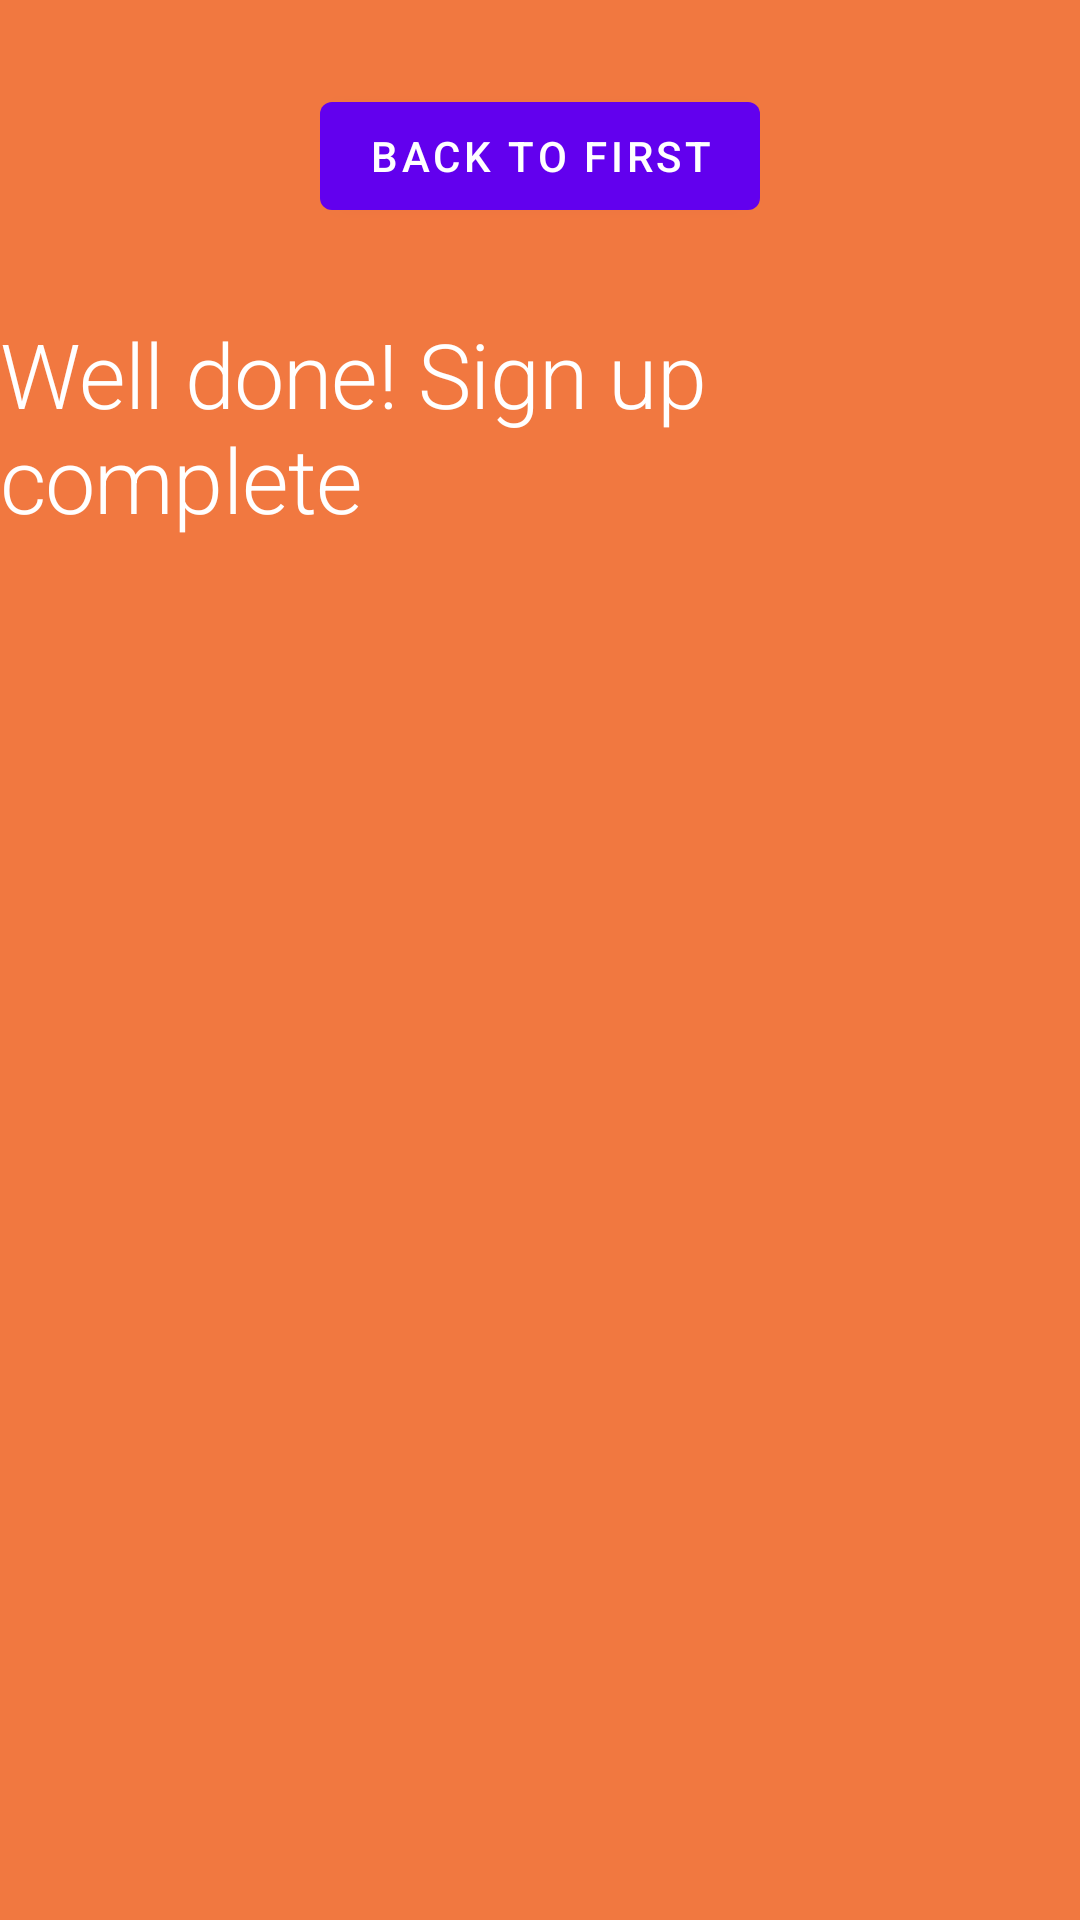

Here is an Android app screen rendered from its layout file. Give the layout XML and the strings, colors and styles it references.
<!-- AndroidManifest.xml: application theme Theme.PhoneCopy -->
<!-- res/layout/activity_fourth.xml -->
<?xml version="1.0" encoding="utf-8"?>
<androidx.constraintlayout.widget.ConstraintLayout xmlns:android="http://schemas.android.com/apk/res/android"
    android:layout_width="match_parent"
    android:layout_height="match_parent"
    xmlns:app="http://schemas.android.com/apk/res-auto"
    android:background="#F17840"
    >
    <com.google.android.material.button.MaterialButton
        android:id="@+id/thirdBackButton"
        android:layout_width="wrap_content"
        android:layout_height="wrap_content"
        android:text="back to first"
        app:layout_constraintTop_toTopOf="parent"
        app:layout_constraintStart_toStartOf="parent"
        app:layout_constraintEnd_toEndOf="parent"
        app:layout_constraintBottom_toTopOf="@id/completionTv"
        />

    <TextView
        android:id="@+id/completionTv"
        android:layout_width="wrap_content"
        android:layout_height="wrap_content"
        android:textAppearance="?textAppearanceHeadline2"
        android:textColor="@color/white"
        android:text="Well done! Sign up complete"
        android:textColorHint="@color/black"
        android:textSize="30dp"
        app:layout_constraintBottom_toTopOf="@+id/firstNameTv"
        app:layout_constraintEnd_toEndOf="parent"
        app:layout_constraintStart_toStartOf="parent"
        app:layout_constraintTop_toBottomOf="@id/thirdBackButton"
        app:layout_constraintVertical_chainStyle="packed"
        />

    <com.google.android.material.textview.MaterialTextView
        android:id="@+id/firstNameTv"

        android:textColor="@color/white"
        android:layout_width="wrap_content"
        android:layout_height="wrap_content"
        android:textAppearance="?textAppearanceHeadline2"
        app:layout_constraintBottom_toTopOf="@id/surnameTv"
        app:layout_constraintEnd_toEndOf="parent"
        app:layout_constraintStart_toStartOf="parent"
        app:layout_constraintTop_toBottomOf="@+id/completionTv"
         />

    <com.google.android.material.textview.MaterialTextView
        android:id="@+id/surnameTv"
        android:textColor="@color/white"
        android:layout_width="wrap_content"
        android:layout_height="wrap_content"

        android:textAppearance="?textAppearanceHeadline2"
        app:layout_constraintBottom_toTopOf="@+id/emailTv"
        app:layout_constraintEnd_toEndOf="parent"
        app:layout_constraintStart_toStartOf="parent"
        app:layout_constraintTop_toBottomOf="@+id/firstNameTv" />
    <com.google.android.material.textview.MaterialTextView
        android:id="@+id/emailTv"
        android:textColor="@color/white"
        android:layout_width="wrap_content"
        android:layout_height="wrap_content"
        android:textAppearance="?textAppearanceHeadline2"
        app:layout_constraintBottom_toTopOf="@+id/passwordTv"
        app:layout_constraintEnd_toEndOf="parent"
        app:layout_constraintStart_toStartOf="parent"
        app:layout_constraintTop_toBottomOf="@+id/surnameTv"
        />
    <com.google.android.material.textview.MaterialTextView
        android:id="@+id/passwordTv"
        android:textColor="@color/white"
        android:layout_width="wrap_content"
        android:layout_height="wrap_content"
        android:textAppearance="?textAppearanceHeadline2"
        app:layout_constraintTop_toBottomOf="@+id/emailTv"
        app:layout_constraintStart_toStartOf="parent"
        app:layout_constraintEnd_toEndOf="parent"
        app:layout_constraintBottom_toBottomOf="parent"

        />

</androidx.constraintlayout.widget.ConstraintLayout>
<!-- resources referenced by this layout -->
<resources>
  <style name="Theme.PhoneCopy" parent="Theme.MaterialComponents.DayNight.DarkActionBar">
          
          <item name="colorPrimary">@color/purple_500</item>
          <item name="colorPrimaryVariant">@color/purple_700</item>
          <item name="colorOnPrimary">@color/white</item>
          
          <item name="colorSecondary">@color/teal_200</item>
          <item name="colorSecondaryVariant">@color/teal_700</item>
          <item name="colorOnSecondary">@color/black</item>
          
          <item name="android:statusBarColor" tools:targetApi="l">?attr/colorPrimaryVariant</item>
          
      </style>
  <!-- not gathered from this repository: default colours our renderer supplied (Android Studio template values) -->
  <color name="purple_500">#FF6200EE</color>
  <color name="purple_700">#FF3700B3</color>
  <color name="teal_200">#FF03DAC5</color>
  <color name="teal_700">#FF018786</color>
  <color name="black">#FF000000</color>
  <color name="white">#FFFFFFFF</color>
</resources>
